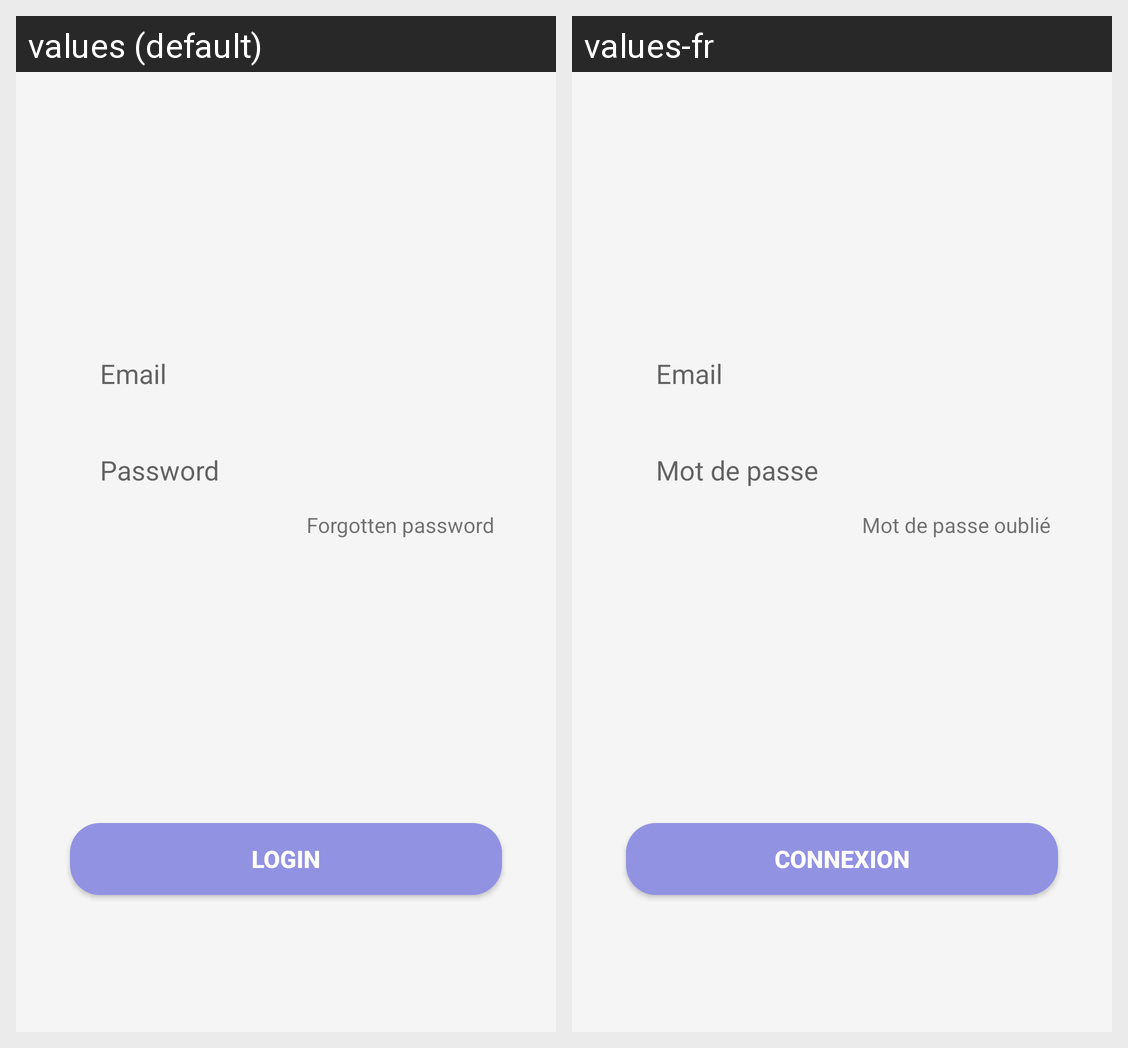

This grid shows one Android layout under two languages. Give, for every string resource on the screen, its name, the default text and each shown locale's text.
Android screen res/layout/fragment_login_tab.xml rendered under 2 locales, left to right: values (default), values-fr. Device: Nexus 5 (rendered at 1080×1920; each locale shown at half size, 540×960, under a caption strip naming it); theme Theme.SocialMediaProject.
Strings drawn on this screen, with the default value and each locale's value (text and hints the layout hard-codes, and strings that could not be matched under every locale, appear in the picture but are not listed):

email_login
  values: Email
  values-fr: Email

password_login
  values: Password
  values-fr: Mot de passe

forgottenPassword_login
  values: Forgotten password
  values-fr: Mot de passe oublié

button_login
  values: Login
  values-fr: Connexion
